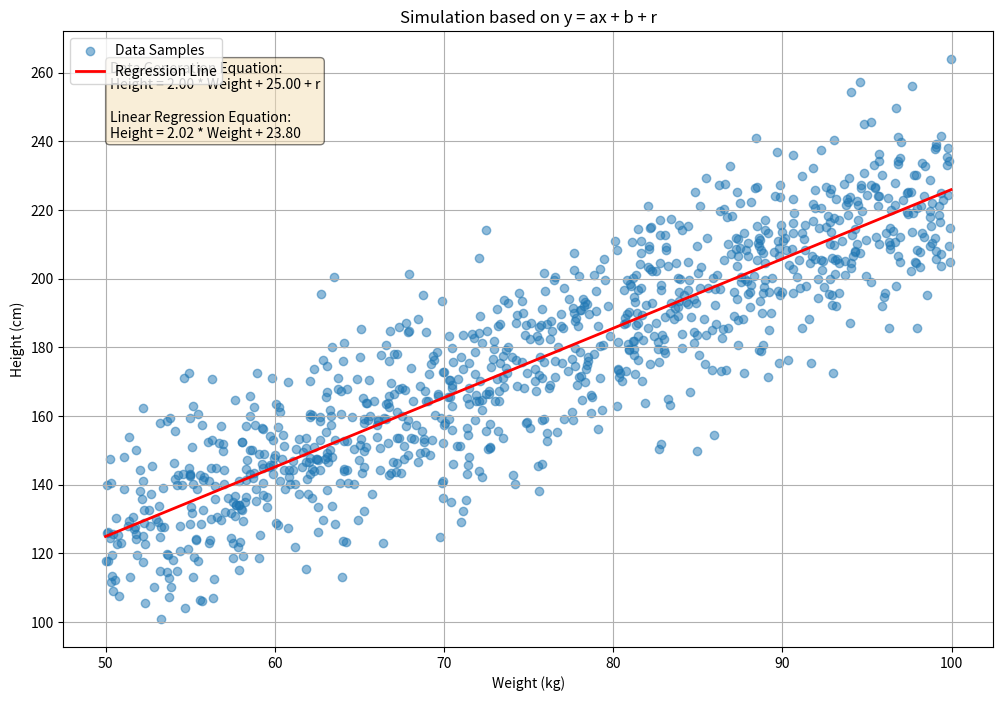

This figure's Python source:
import numpy as np
import matplotlib.pyplot as plt

def run_simulation():
    """
    Runs a simulation based on y = ax + b + r, plots it, and shows equations.
    """
    num_samples = 1000
    
    # Define the parameters for the data generation equation
    a = 2.0
    b = 25.0
    
    # Generate x (weight) values
    weights = 50 + 50 * np.random.rand(num_samples)
    
    # Generate random noise (r)
    random_noise = np.random.normal(0, 15, num_samples)
    
    # Calculate y (height) using the equation y = ax + b + r
    heights = a * weights + b + random_noise
    
    # Calculate the regression line
    m, c = np.polyfit(weights, heights, 1)
    
    # Sort values for plotting the regression line smoothly
    sorted_indices = np.argsort(weights)
    sorted_weights = weights[sorted_indices]
    regression_line = m * sorted_weights + c

    # Create the plot
    fig, ax = plt.subplots(figsize=(12, 8))
    ax.scatter(weights, heights, alpha=0.5, label='Data Samples')
    ax.plot(sorted_weights, regression_line, color='red', linewidth=2, label='Regression Line')

    ax.set_title('Simulation based on y = ax + b + r')
    ax.set_xlabel('Weight (kg)')
    ax.set_ylabel('Height (cm)')
    ax.legend(loc='upper left')
    ax.grid(True)

    # Prepare the text for the text box
    equation_text = (
        f"Data Generation Equation:\n"
        f"Height = {a:.2f} * Weight + {b:.2f} + r\n\n"
        f"Linear Regression Equation:\n"
        f"Height = {m:.2f} * Weight + {c:.2f}"
    )

    # Add the text box to the plot
    props = dict(boxstyle='round', facecolor='wheat', alpha=0.5)
    ax.text(0.05, 0.95, equation_text, transform=ax.transAxes, fontsize=10,
            verticalalignment='top', bbox=props)

    plt.show()

if __name__ == '__main__':
    run_simulation()
